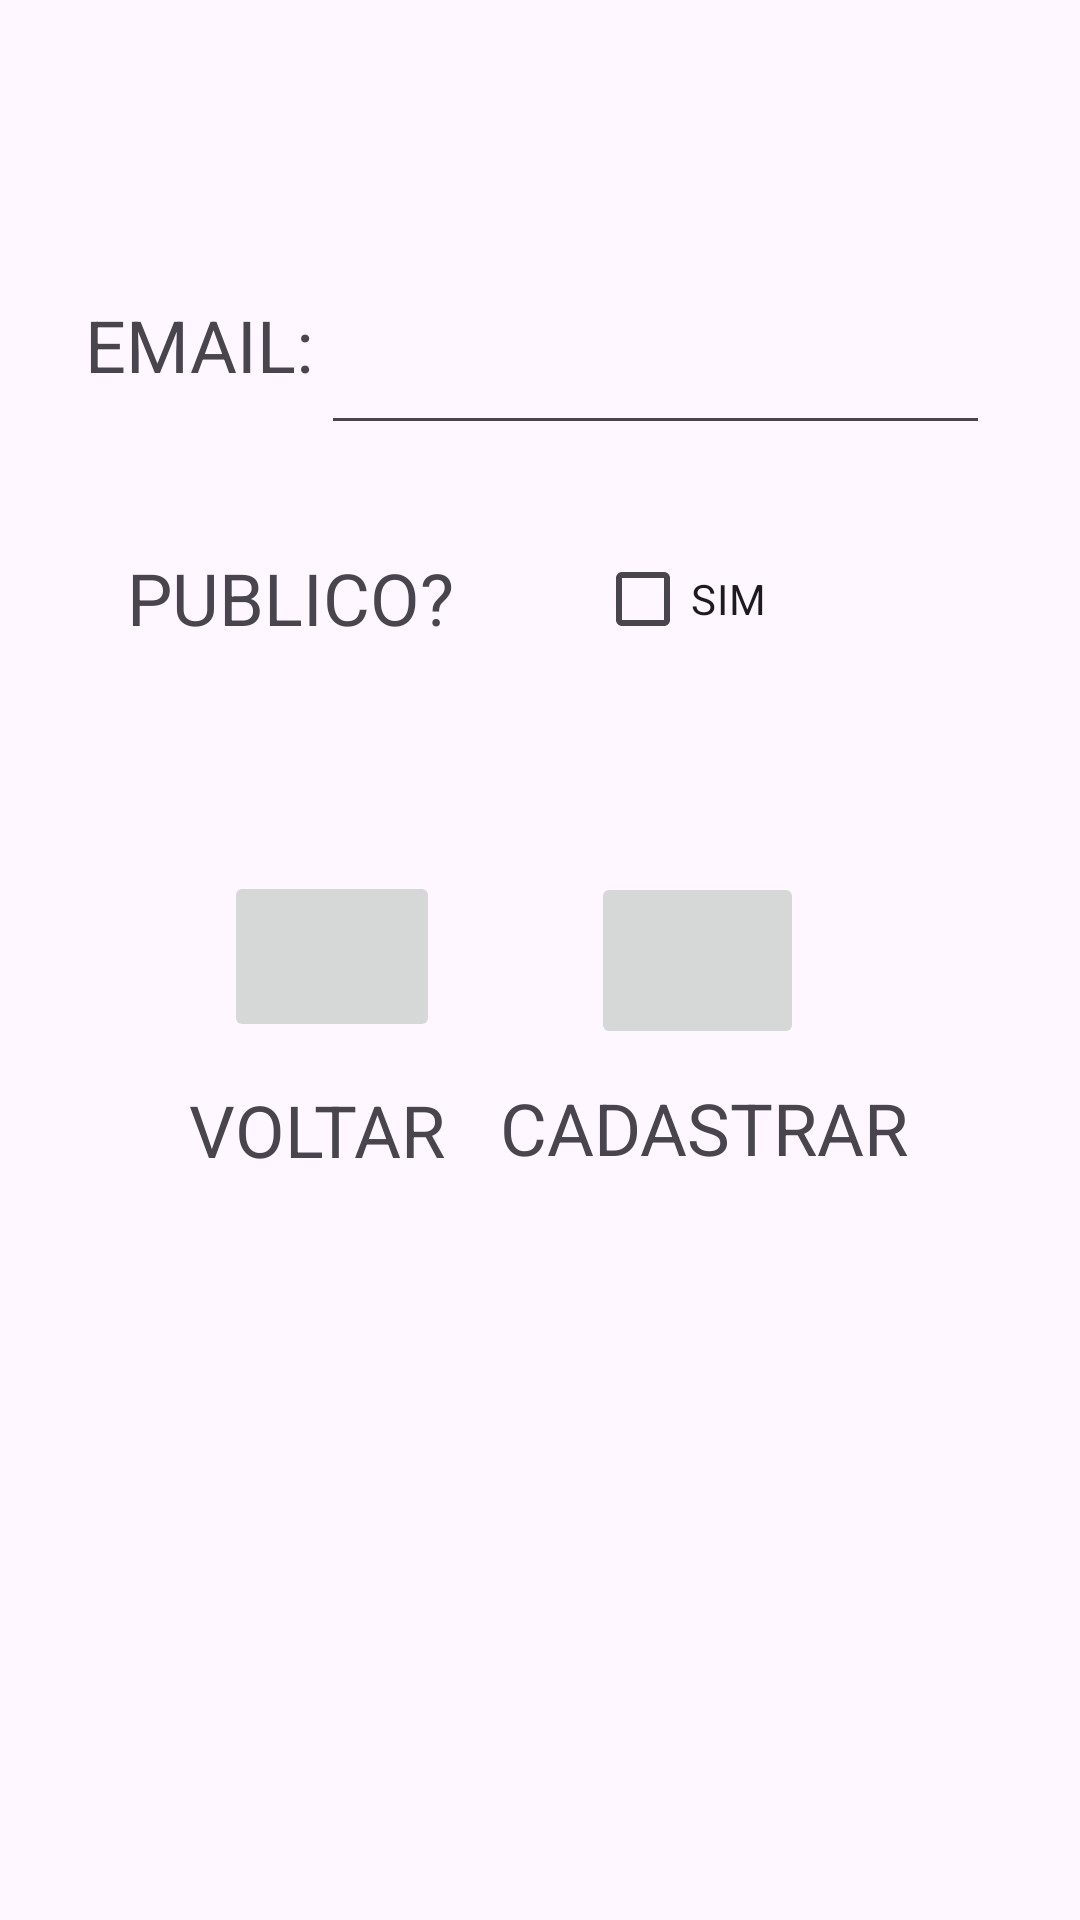

Write the Android layout XML for this screen, with the resource values it uses.
<!-- AndroidManifest.xml: application theme Theme.ML23DM02 -->
<!-- res/layout/activity_tela2.xml -->
<?xml version="1.0" encoding="utf-8"?>
<androidx.constraintlayout.widget.ConstraintLayout xmlns:android="http://schemas.android.com/apk/res/android"
    xmlns:app="http://schemas.android.com/apk/res-auto"
    xmlns:tools="http://schemas.android.com/tools"
    android:layout_width="match_parent"
    android:layout_height="match_parent"
    tools:context=".tela2">

    <ImageButton
        android:id="@+id/btnProximo2"
        android:layout_width="71dp"
        android:layout_height="59dp"
        android:src="@drawable/baseline_check_24"
        app:layout_constraintBottom_toBottomOf="parent"
        app:layout_constraintEnd_toEndOf="parent"
        app:layout_constraintHorizontal_bias="0.682"
        app:layout_constraintStart_toStartOf="parent"
        app:layout_constraintTop_toTopOf="parent" />

    <ImageButton
        android:id="@+id/imageButton"
        android:layout_width="72dp"
        android:layout_height="57dp"
        android:src="@drawable/baseline_arrow_back_ios_new_24"
        app:layout_constraintBottom_toBottomOf="parent"
        app:layout_constraintEnd_toEndOf="parent"
        app:layout_constraintHorizontal_bias="0.259"
        app:layout_constraintStart_toStartOf="parent"
        app:layout_constraintTop_toTopOf="parent"
        app:layout_constraintVertical_bias="0.498" />

    <TextView
        android:id="@+id/txtemail"
        android:layout_width="90dp"
        android:layout_height="49dp"
        android:text="EMAIL:"
        android:textSize="24sp"
        app:layout_constraintBottom_toBottomOf="parent"
        app:layout_constraintEnd_toEndOf="parent"
        app:layout_constraintHorizontal_bias="0.105"
        app:layout_constraintStart_toStartOf="parent"
        app:layout_constraintTop_toTopOf="parent"
        app:layout_constraintVertical_bias="0.167" />

    <EditText
        android:id="@+id/edtemail"
        android:layout_width="223dp"
        android:layout_height="54dp"
        android:ems="10"
        android:inputType="textEmailAddress"
        app:layout_constraintBottom_toBottomOf="parent"
        app:layout_constraintEnd_toEndOf="parent"
        app:layout_constraintHorizontal_bias="0.781"
        app:layout_constraintStart_toStartOf="parent"
        app:layout_constraintTop_toTopOf="parent"
        app:layout_constraintVertical_bias="0.161" />

    <TextView
        android:id="@+id/textView8"
        android:layout_width="wrap_content"
        android:layout_height="wrap_content"
        android:text="PUBLICO?"
        android:textSize="24sp"
        app:layout_constraintBottom_toBottomOf="parent"
        app:layout_constraintEnd_toEndOf="parent"
        app:layout_constraintHorizontal_bias="0.168"
        app:layout_constraintStart_toStartOf="parent"
        app:layout_constraintTop_toTopOf="parent"
        app:layout_constraintVertical_bias="0.301" />

    <CheckBox
        android:id="@+id/ckbpublico"
        android:layout_width="wrap_content"
        android:layout_height="wrap_content"
        android:text="SIM"
        app:layout_constraintBottom_toBottomOf="parent"
        app:layout_constraintEnd_toEndOf="parent"
        app:layout_constraintHorizontal_bias="0.655"
        app:layout_constraintStart_toStartOf="parent"
        app:layout_constraintTop_toTopOf="parent"
        app:layout_constraintVertical_bias="0.297" />

    <TextView
        android:id="@+id/textView9"
        android:layout_width="wrap_content"
        android:layout_height="wrap_content"
        android:text="VOLTAR"
        android:textSize="24sp"
        app:layout_constraintBottom_toBottomOf="parent"
        app:layout_constraintEnd_toEndOf="parent"
        app:layout_constraintHorizontal_bias="0.23"
        app:layout_constraintStart_toStartOf="parent"
        app:layout_constraintTop_toTopOf="parent"
        app:layout_constraintVertical_bias="0.593" />

    <TextView
        android:id="@+id/textView10"
        android:layout_width="wrap_content"
        android:layout_height="wrap_content"
        android:text="CADASTRAR"
        android:textSize="24sp"
        app:layout_constraintBottom_toBottomOf="parent"
        app:layout_constraintEnd_toEndOf="parent"
        app:layout_constraintHorizontal_bias="0.745"
        app:layout_constraintStart_toStartOf="parent"
        app:layout_constraintTop_toTopOf="parent"
        app:layout_constraintVertical_bias="0.592" />
</androidx.constraintlayout.widget.ConstraintLayout>
<!-- resources referenced by this layout -->
<resources>
  <style name="Theme.ML23DM02" parent="Base.Theme.ML23DM02" />
  <style name="Base.Theme.ML23DM02" parent="Theme.Material3.DayNight.NoActionBar">
          
          
      </style>
</resources>
